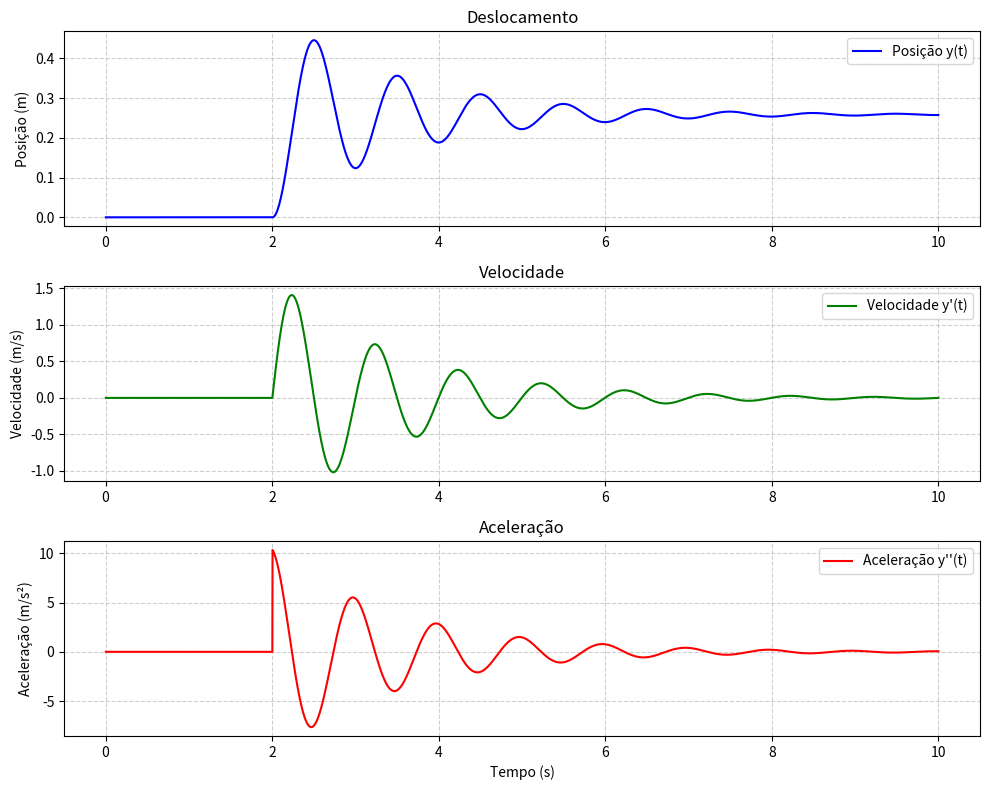
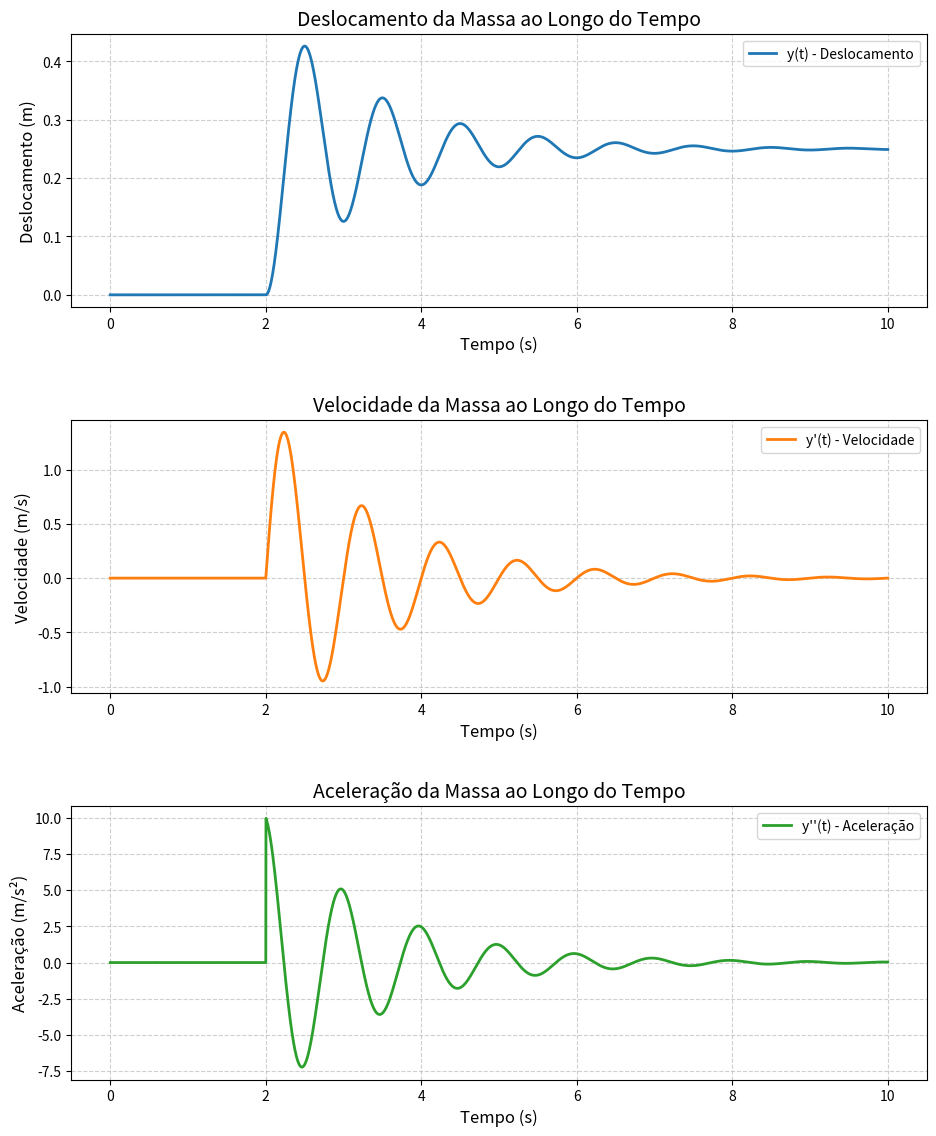
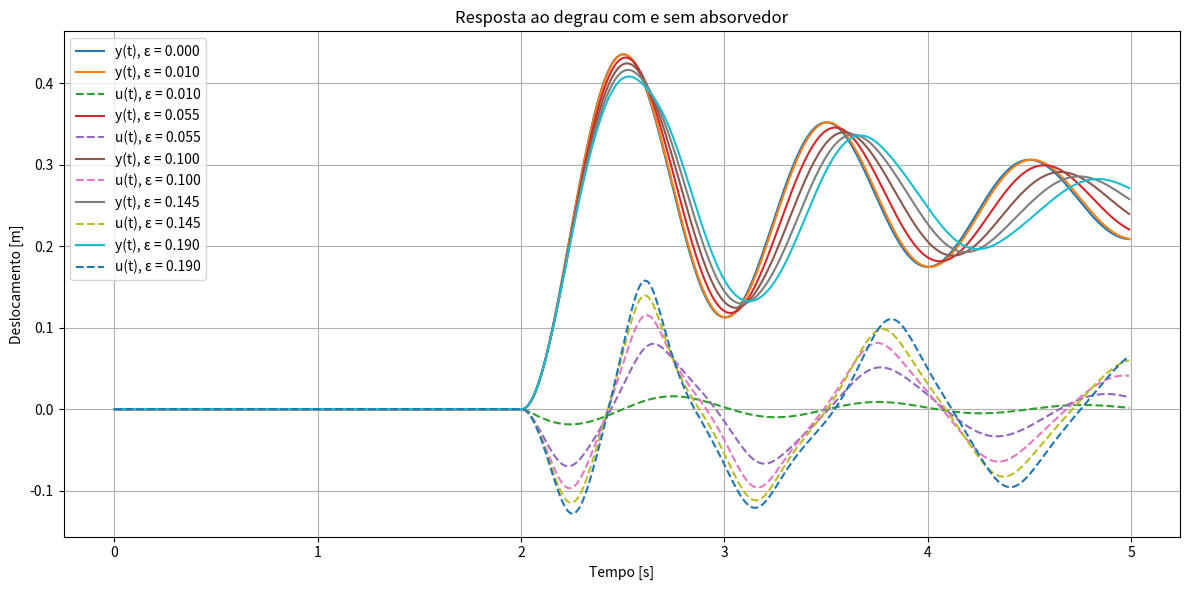
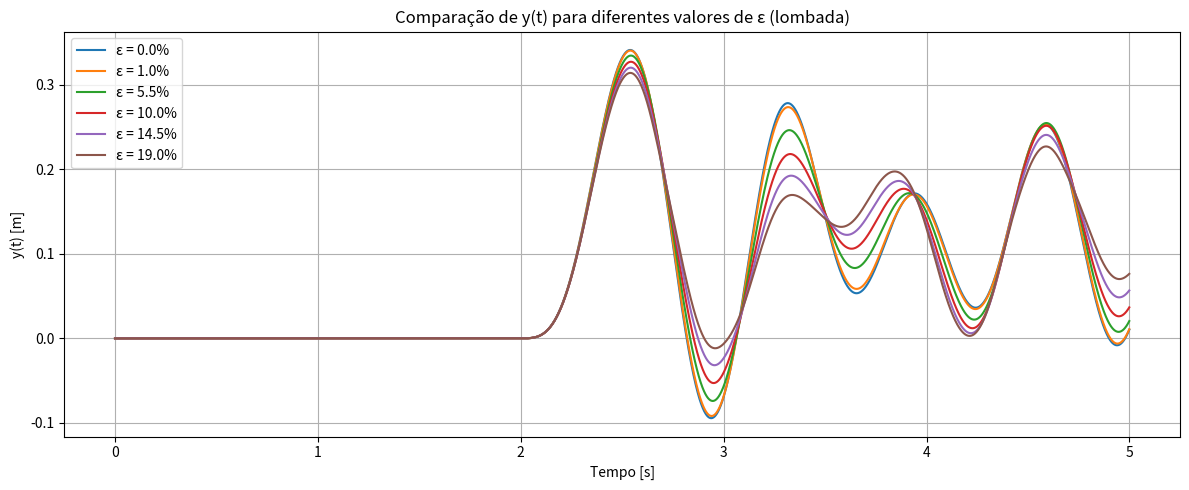
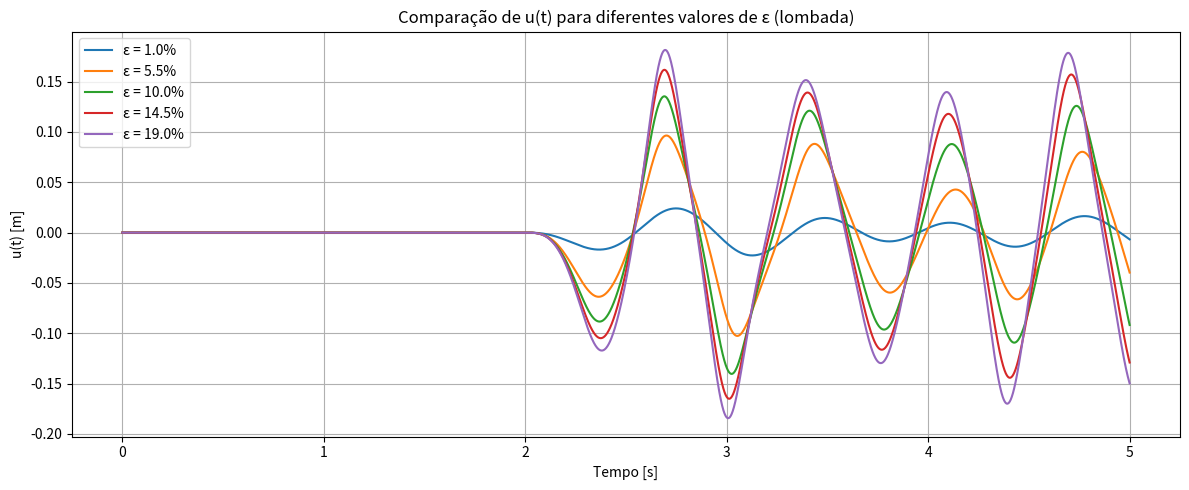
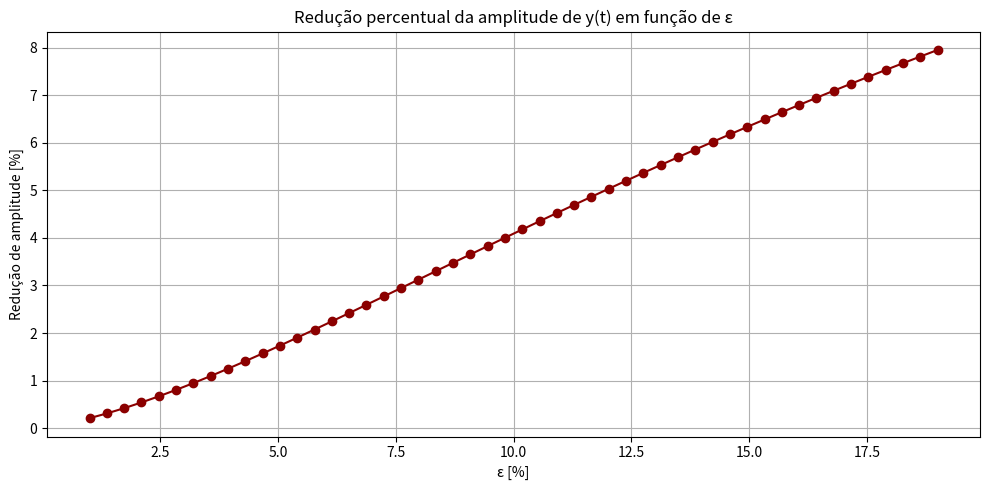

These figures' Python source, in order:
# [redacted]
# [redacted]
# [redacted]
# [redacted]

""" 1. Resolva a equação, considerando um deslocamento inicial nulo 
e o sistema partindo do repouso. Use: """

# a) Método de Euler
# considerando o método de euler [y_{i+1}] = [y_i] + h[f(ti, [y_i])]
#imports
import matplotlib.pyplot as plt
import numpy as np


#variar o passo h utilizado em todo o código
h = 0.0025

# Constantes do sistema
M = 500
Ky = 20000
Cy = 700
tempo_total = 10  # tempo
n_passos = int(tempo_total / h)

# Condições iniciais
y1 = 0  # posição
y2 = 0  # velocidade
t = 0
yi = [y1, y2]

# Listas para armazenar resultados
tempos = []
posicoes = []
velocidades = []
aceleracoes = []

# Método de Euler
for i in range(n_passos):
    if t < 2:
        z = 0
    if t >= 2:
        z = 0.25

    y1 = yi[0]
    y2 = yi[1]
    y1pontoformula = y2
    y2pontoformula = (1/M)*((-Cy*(y2 - z))-(Ky*(y1 - z)))
    f = [y1pontoformula, y2pontoformula]

    yimaisum = [yi[0] + h*f[0], yi[1] + h*f[1]]
    yi = yimaisum
    t += h
    tempos.append(t)
    posicoes.append(yi[0])
    velocidades.append(yi[1])
    aceleracoes.append(y2pontoformula)

# Plotando os gráficos
plt.figure(figsize=(10, 8))

# Posição
plt.subplot(3, 1, 1)
plt.plot(tempos, posicoes, label="Posição y(t)", color='blue')
plt.title('Deslocamento')
plt.ylabel("Posição (m)")
plt.grid(True, linestyle='--', alpha=0.6)
plt.legend()

# Velocidade
plt.subplot(3, 1, 2)
plt.plot(tempos, velocidades, label="Velocidade y'(t)", color='green')
plt.title('Velocidade')
plt.ylabel("Velocidade (m/s)")
plt.grid(True, linestyle='--', alpha=0.6)
plt.legend()

# Aceleração
plt.subplot(3, 1, 3)
plt.plot(tempos, aceleracoes, label="Aceleração y''(t)", color='red')
plt.title('Aceleração')
plt.xlabel("Tempo (s)")
plt.ylabel("Aceleração (m/s²)")
plt.grid(True, linestyle='--', alpha=0.6)
plt.legend()

plt.tight_layout()
plt.show()


#b) método de Runge Kutta 4ªOrdem

# Parâmetros do sistema
t_max = 10     # tempo total de simulação

# Condições iniciais
y1 = 0        # posição inicial
y2 = 0        # velocidade inicial
t = 0

# Listas para armazenar resultados
T = [t]
Y1 = [y1]
Y2 = [y2]
A = [(1/M)*((-Cy*(y2 - 0)) - (Ky*(y1 - 0)))]  # aceleração inicial

# Função z(t) e z_ponto(t)
def z(t):
    return 0 if t < 2 else 0.25

def z_ponto(t):
    return 0  # degrau => derivada é zero exceto em t=2 (desconsiderado aqui)

# Função f(t, y1, y2)
def f(t, y1, y2):
    dz = z(t)
    dz_ponto = z_ponto(t)
    dy1 = y2
    dy2 = (1/M)*((-Cy*(y2 - dz_ponto)) - (Ky*(y1 - dz)))
    return dy1, dy2

# Método de Runge-Kutta de 4ª ordem
while t < t_max:
    k1_1, k1_2 = f(t, y1, y2)
    k2_1, k2_2 = f(t + h/2, y1 + h*k1_1/2, y2 + h*k1_2/2)
    k3_1, k3_2 = f(t + h/2, y1 + h*k2_1/2, y2 + h*k2_2/2)
    k4_1, k4_2 = f(t + h, y1 + h*k3_1, y2 + h*k3_2)

    y1 += h * (k1_1 + 2*k2_1 + 2*k3_1 + k4_1) / 6
    y2 += h * (k1_2 + 2*k2_2 + 2*k3_2 + k4_2) / 6
    t += h

    T.append(t)
    Y1.append(y1)
    Y2.append(y2)
    A.append((1/M)*((-Cy*(y2 - z_ponto(t))) - (Ky*(y1 - z(t)))))

# Plotar os resultados
plt.figure(figsize=(10, 12))

# Deslocamento
plt.subplot(3, 1, 1)
plt.plot(T, Y1, label='y(t) - Deslocamento', color='#1f77b4', linewidth=2)
plt.title('Deslocamento da Massa ao Longo do Tempo', fontsize=14)
plt.xlabel('Tempo (s)', fontsize=12)
plt.ylabel('Deslocamento (m)', fontsize=12)
plt.grid(True, linestyle='--', alpha=0.6)
plt.legend(fontsize=10)

# Velocidade
plt.subplot(3, 1, 2)
plt.plot(T, Y2, label='y\'(t) - Velocidade', color='#ff7f0e', linewidth=2)
plt.title('Velocidade da Massa ao Longo do Tempo', fontsize=14)
plt.xlabel('Tempo (s)', fontsize=12)
plt.ylabel('Velocidade (m/s)', fontsize=12)
plt.grid(True, linestyle='--', alpha=0.6)
plt.legend(fontsize=10)

# Aceleração
plt.subplot(3, 1, 3)
plt.plot(T, A, label='y\'\'(t) - Aceleração', color='#2ca02c', linewidth=2)
plt.title('Aceleração da Massa ao Longo do Tempo', fontsize=14)
plt.xlabel('Tempo (s)', fontsize=12)
plt.ylabel('Aceleração (m/s²)', fontsize=12)
plt.grid(True, linestyle='--', alpha=0.6)
plt.legend(fontsize=10)

# Ajusta layout
plt.tight_layout(pad=3.0)
plt.show()



#questão 2)
# Parâmetros do sistema
M = 500
Ky = 20000
Cy = 700
k = 10000
c = 350
L = 0.1

def z(t):
    return 0 if t < 2 else 0.25

def z_lombada(t, periodo = 2/3):#definindo T = 2/3
    n = np.floor(2 / periodo)
    t1 = n * periodo
    t2 = (n + 10) * periodo
    if t < t1:
        return 0
    elif t1 <= t < t2:
        return 0.125 * (1 - np.cos(2 * np.pi * (t - t1) / periodo))
    else:
        return 0

def derivadas(t, y, y_ponto, u, u_ponto, m, tipo):
    if tipo == 'degrau':
        zt = z(t)
        zt_ponto = 0
    else:
        dt = 0.001
        zt = z_lombada(t)
        zt_ponto = (z_lombada(t + dt) - z_lombada(t - dt)) / (2 * dt)

    y2p = (-Ky * (y - zt) - Cy * (y_ponto - zt_ponto)) / M

    if m == 0:
        return y2p, 0

    u3 = u**3
    y2p += (k * u3 / (2 * L**2) + c * u_ponto) / (M + m)
    u2p = (-m * y2p - k * u3 / (2 * L**2) - c * u_ponto) / m
    return y2p, u2p

def runge_kutta(m, tempo, tipo):
    y = np.zeros(len(tempo))
    y_ponto = np.zeros(len(tempo))
    u = np.zeros(len(tempo))
    u_ponto = np.zeros(len(tempo))
    dt = tempo[1] - tempo[0]

    for i in range(len(tempo) - 1):
        k1_y, k1_u = derivadas(tempo[i], y[i], y_ponto[i], u[i], u_ponto[i], m, tipo)
        k2_y, k2_u = derivadas(tempo[i]+dt/2, y[i]+dt*y_ponto[i]/2, y_ponto[i]+dt*k1_y/2,
                               u[i]+dt*u_ponto[i]/2, u_ponto[i]+dt*k1_u/2, m, tipo)
        k3_y, k3_u = derivadas(tempo[i]+dt/2, y[i]+dt*y_ponto[i]/2, y_ponto[i]+dt*k2_y/2,
                               u[i]+dt*u_ponto[i]/2, u_ponto[i]+dt*k2_u/2, m, tipo)
        k4_y, k4_u = derivadas(tempo[i]+dt, y[i]+dt*y_ponto[i], y_ponto[i]+dt*k3_y,
                               u[i]+dt*u_ponto[i], u_ponto[i]+dt*k3_u, m, tipo)

        y_ponto[i+1] = y_ponto[i] + dt * (k1_y + 2*k2_y + 2*k3_y + k4_y) / 6
        y[i+1] = y[i] + dt * y_ponto[i]

        u_ponto[i+1] = u_ponto[i] + dt * (k1_u + 2*k2_u + 2*k3_u + k4_u) / 6
        u[i+1] = u[i] + dt * u_ponto[i]

    return y, u

#a)
# Gráficos y(t) e u(t) para degrau
tempo = np.arange(0, 5.0, 0.01)
epsilons = [0] + [e / 100 for e in np.arange(1, 20, 4.5)]

plt.figure(figsize=(12, 6))
for eps in epsilons:
    m = eps * M
    y, u = runge_kutta(m, tempo, tipo='degrau')
    plt.plot(tempo, y, label=f'y(t), ε = {eps:.3f}')
    if eps > 0:
        plt.plot(tempo, u, '--', label=f'u(t), ε = {eps:.3f}')
plt.xlabel('Tempo [s]')
plt.ylabel('Deslocamento [m]')
plt.title('Resposta ao degrau com e sem absorvedor')
plt.legend()
plt.grid()
plt.tight_layout()
plt.show()

#b)
# Gráficos y(t) para lombada
tempo = np.arange(0, 5.0, 0.001)
plt.figure(figsize=(12, 5))
for eps in epsilons:
    y, _ = runge_kutta(eps * M, tempo, tipo='lombada')
    plt.plot(tempo, y, label=f'ε = {eps * 100:.1f}%')
plt.title('Comparação de y(t) para diferentes valores de ε (lombada)')
plt.xlabel('Tempo [s]')
plt.ylabel('y(t) [m]')
plt.grid()
plt.legend()
plt.tight_layout()
plt.show()

# Gráficos u(t) para lombada
plt.figure(figsize=(12, 5))
for eps in epsilons[1:]:
    _, u = runge_kutta(eps * M, tempo, tipo='lombada')
    plt.plot(tempo, u, label=f'ε = {eps * 100:.1f}%')
plt.title('Comparação de u(t) para diferentes valores de ε (lombada)')
plt.xlabel('Tempo [s]')
plt.ylabel('u(t) [m]')
plt.grid()
plt.legend()
plt.tight_layout()
plt.show()

# Questão 3) Redução percentual da amplitude de y(t) em função de ε
faixa_eps = np.linspace(0.01, 0.19, 50)
max_y = []
for eps in faixa_eps:
    y, _ = runge_kutta(eps * M, tempo, tipo='lombada')
    max_y.append(np.max(np.abs(y)))

ref_y, _ = runge_kutta(0.0, tempo, tipo='lombada')
ref_max = np.max(np.abs(ref_y))
reducoes = [(1 - yi / ref_max) * 100 for yi in max_y]

plt.figure(figsize=(10, 5))
plt.plot(faixa_eps * 100, reducoes, 'o-', color='darkred')
plt.title('Redução percentual da amplitude de y(t) em função de ε')
plt.xlabel('ε [%]')
plt.ylabel('Redução de amplitude [%]')
plt.grid(True)
plt.tight_layout()
plt.show()


